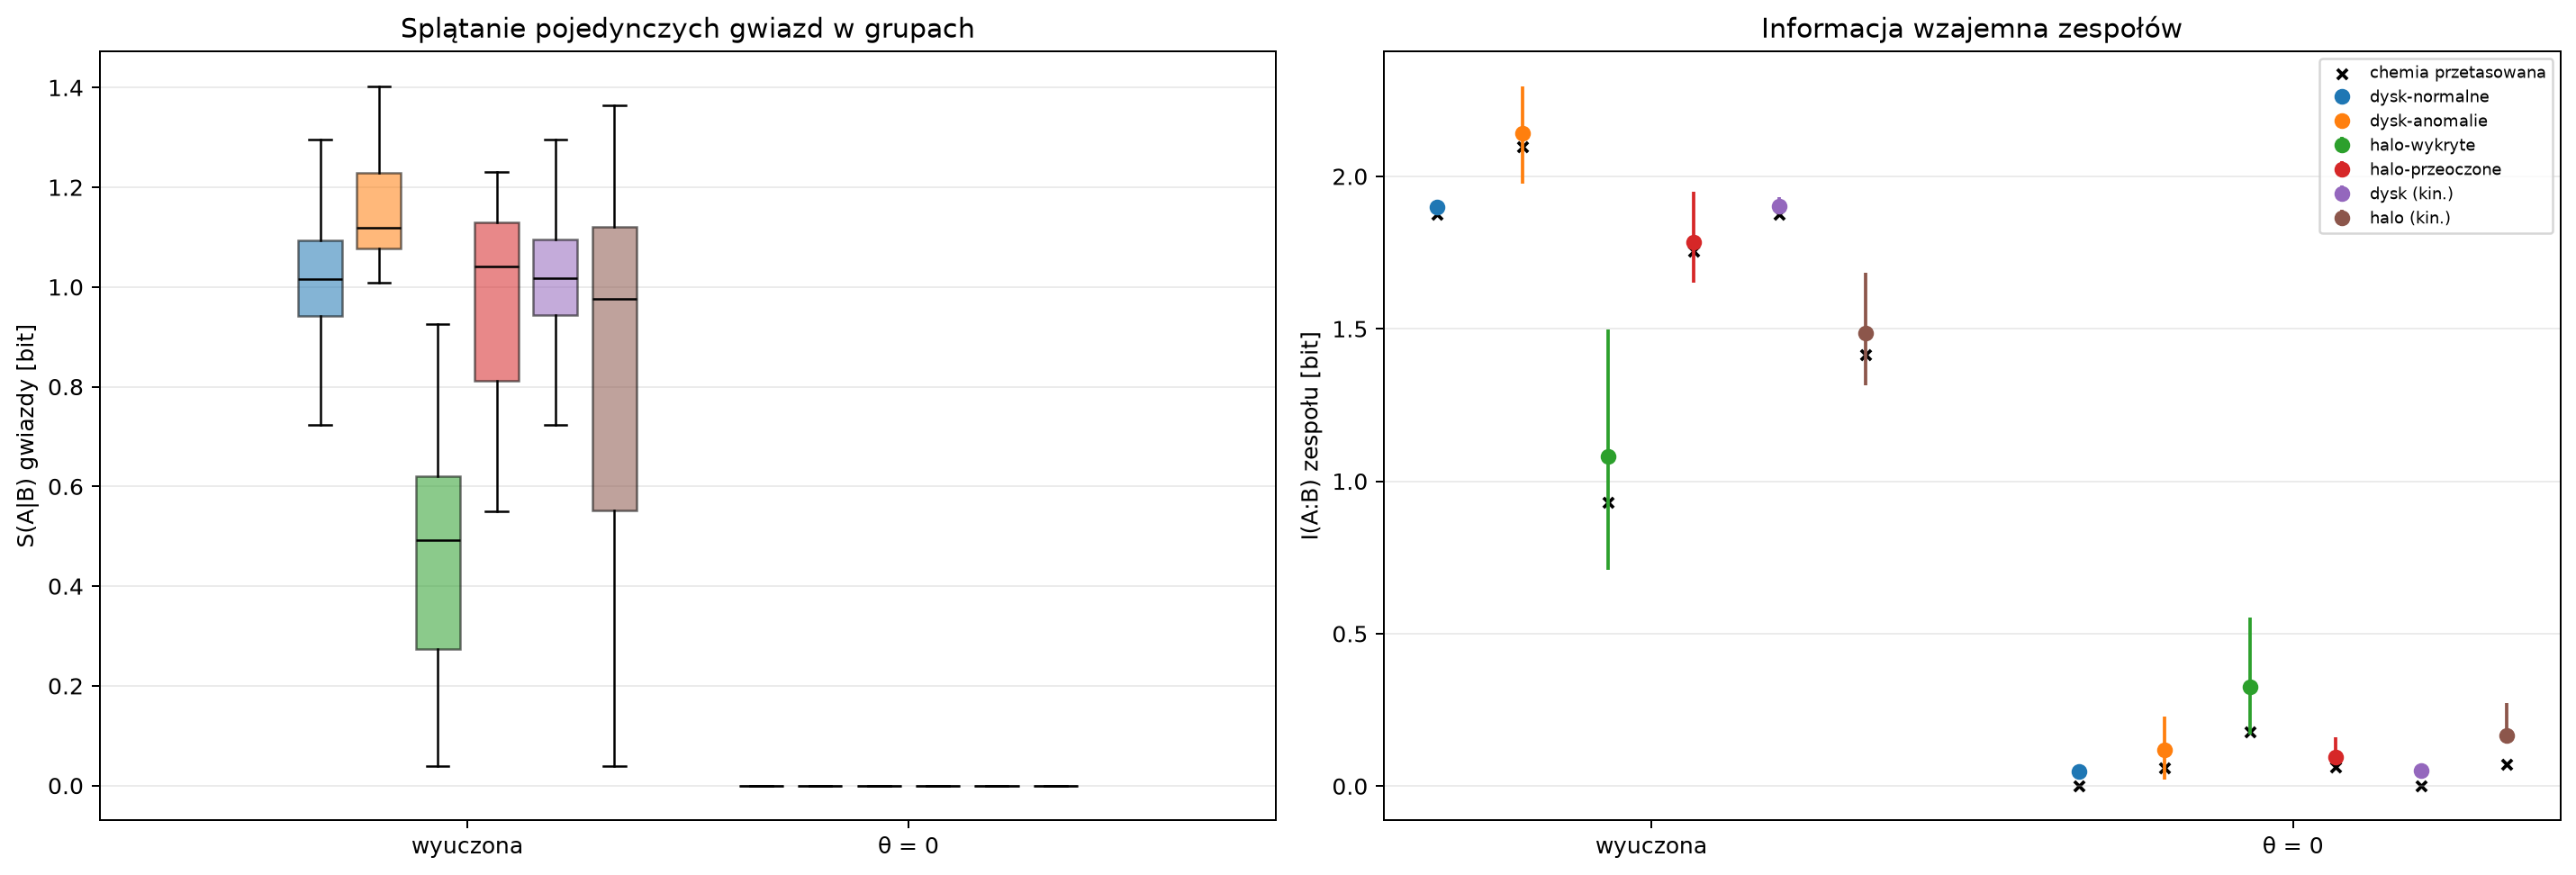

Source data for this figure (header and first rows):
kodowanie, grupa, n, S_mediana, S_q16, S_q84, MI, MI_lo, MI_hi, MI_przetasowane, logneg, olbrzymy
wyuczona, dysk-normalne, 667, 1.016, 0.8964, 1.133, 1.898, 1.873, 1.924, 1.875, 1.343, 0.05997
wyuczona, dysk-anomalie, 19, 1.119, 1.054, 1.266, 2.141, 1.974, 2.296, 2.096, 1.355, 0.0
wyuczona, halo-wykryte, 17, 0.4929, 0.2372, 1.075, 1.083, 0.7106, 1.498, 0.9318, 0.8672, 0.8235
wyuczona, halo-przeoczone, 33, 1.042, 0.6667, 1.156, 1.784, 1.651, 1.948, 1.754, 1.275, 0.3333
wyuczona, dysk (kin.), 686, 1.018, 0.8982, 1.139, 1.902, 1.878, 1.933, 1.877, 1.342, 0.05831
wyuczona, halo (kin.), 50, 0.976, 0.4879, 1.16, 1.485, 1.315, 1.683, 1.415, 1.129, 0.5
θ = 0, dysk-normalne, 667, 0.0, -0.0, 9.61027951144475e-16, 0.04731, 0.04317, 0.05316, 0.001813, 0.0, 0.05997
θ = 0, dysk-anomalie, 19, 3.2034265038149176e-16, -0.0, 9.994690691902538e-16, 0.1185, 0.02005, 0.2269, 0.06049, 4.4847971053408774e-15, 0.0
θ = 0, halo-wykryte, 17, 0.0, -0.0, 3.2034265038149176e-16, 0.3263, 0.1692, 0.5528, 0.1781, 4.4847971053408774e-15, 0.8235
θ = 0, halo-przeoczone, 33, 0.0, 0.0, 6.406853007629834e-16, 0.09384, 0.08048, 0.1611, 0.06378, 2.8830838534334232e-15, 0.3333
θ = 0, dysk (kin.), 686, 0.0, -0.0, 9.61027951144475e-16, 0.05001, 0.04456, 0.05646, 0.002084, 3.203426503814917e-16, 0.05831
θ = 0, halo (kin.), 50, 0.0, -0.0, 6.406853007629834e-16, 0.1662, 0.139, 0.2734, 0.07182, 1.9220559022889492e-15, 0.5
